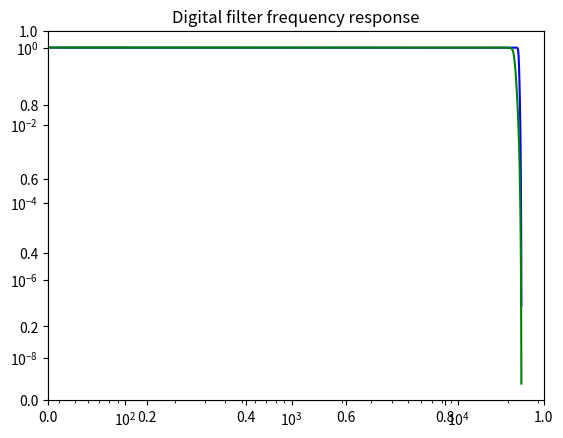

Here is the Python script that generated this plot:
#!/usr/bin/env python

from scipy import signal
import numpy as np
import matplotlib.pyplot as plt

b, a = signal.butter(5, 23000./24000)

myb = (0.5853375951189914, 2.926687975594957, 5.853375951189914, 5.853375951189914, 2.926687975594957, 0.5853375951189914)
mya = (-0.3426200947914363, -2.077572699966394, -5.085377425474877, -6.289011983598065, -3.9362208399769525, -1)[::-1]

origbutter = signal.freqz(b, a)
mybutter = signal.freqz(myb, mya)

fig = plt.figure()
plt.title('Digital filter frequency response')
ax1 = fig.add_subplot(111)

plt.loglog(origbutter[0] / np.pi * 24000, np.abs(origbutter[1]), 'b')
plt.loglog(mybutter[0] / np.pi * 24000, np.abs(mybutter[1]), 'g')
plt.show()
